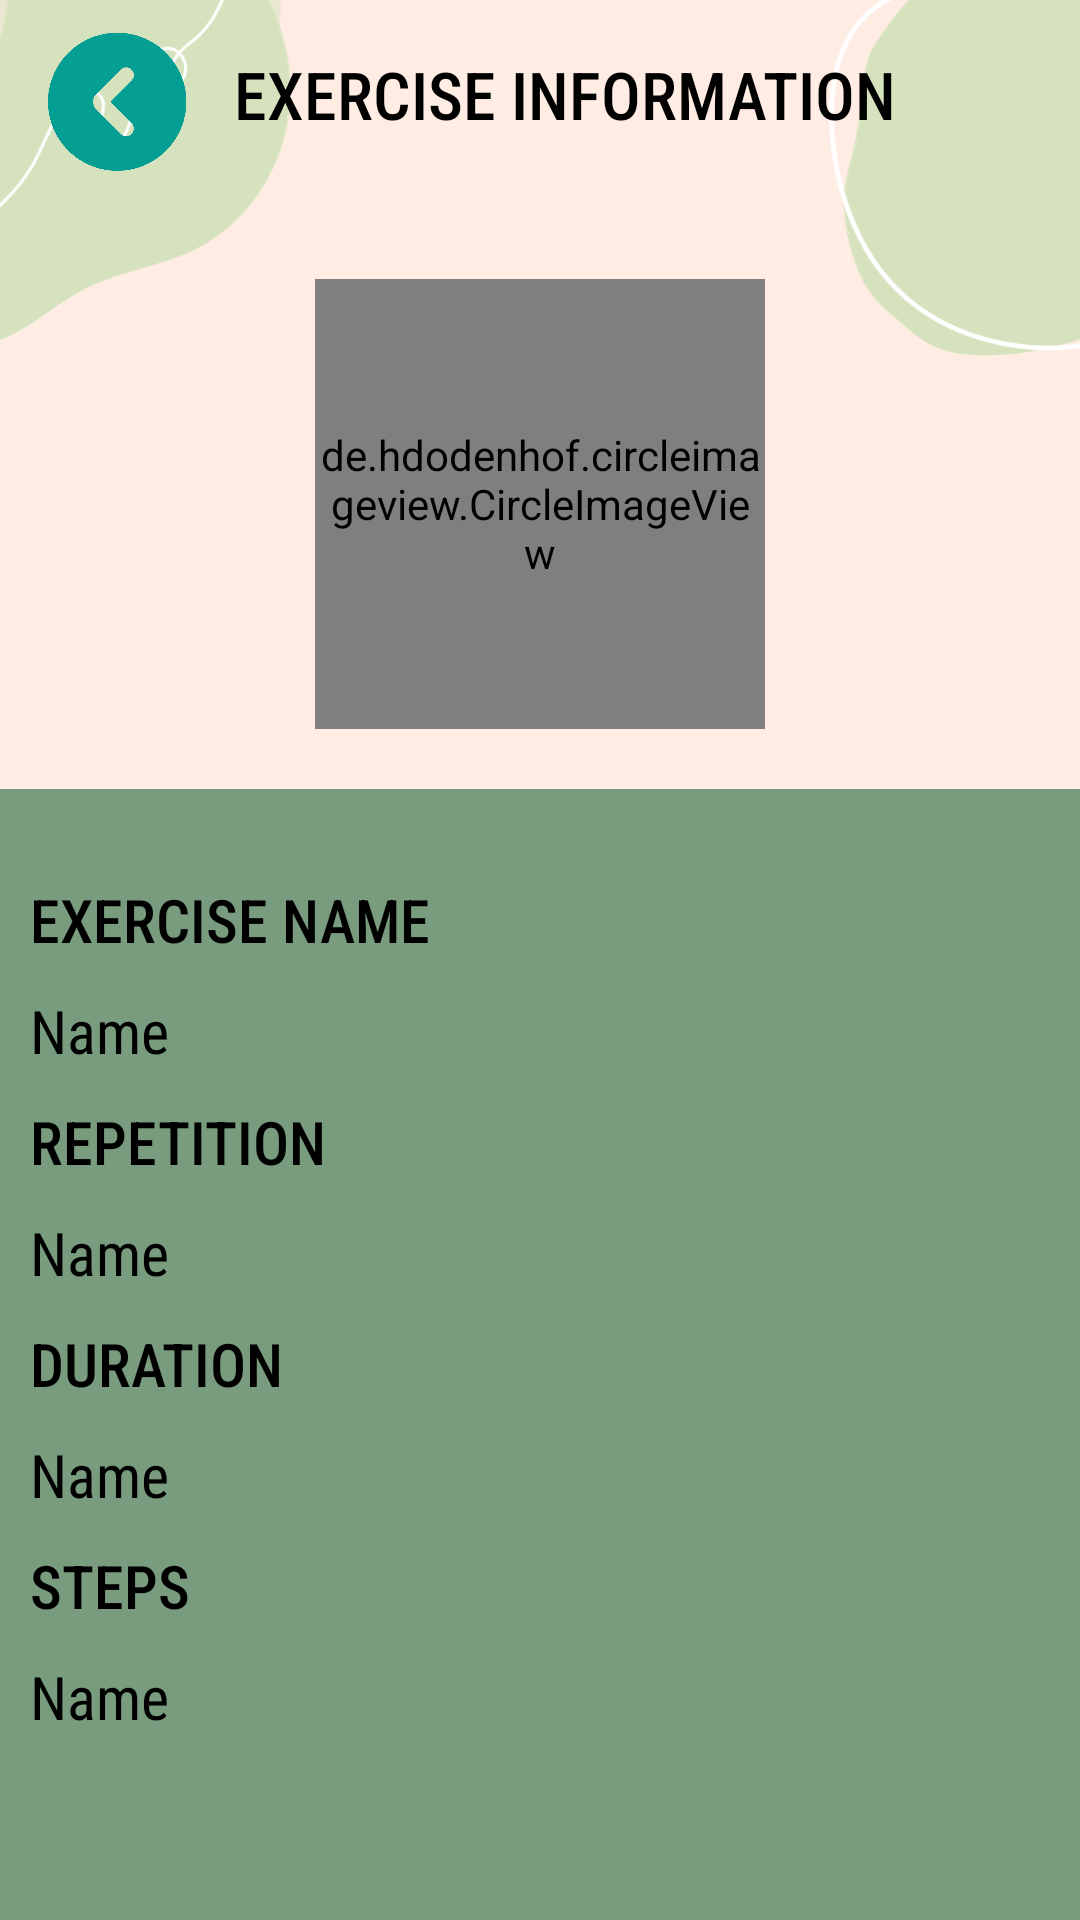

This screen was rendered from an Android layout file. Write that file and the resources it references.
<!-- AndroidManifest.xml: application theme Theme.WI -->
<!-- res/layout/activity_user_exercise_info.xml -->
<?xml version="1.0" encoding="utf-8"?>
<RelativeLayout
    android:background="@drawable/bg"
    xmlns:android="http://schemas.android.com/apk/res/android"
    xmlns:app="http://schemas.android.com/apk/res-auto"
    xmlns:tools="http://schemas.android.com/tools"
    android:layout_width="match_parent"
    android:layout_height="match_parent"
    tools:context=".UserExerciseInfo">

    <LinearLayout
        android:id="@+id/ll1"
        android:layout_width="match_parent"
        android:layout_height="wrap_content"
        android:orientation="horizontal">

        <Button
            android:id="@+id/btnBack"
            android:layout_width="48dp"
            android:layout_height="48dp"
            android:layout_marginBottom="5dp"
            android:background="@drawable/backicon"
            android:layout_marginTop="10dp"
            android:layout_marginStart="15dp"
            android:contentDescription="Navigate back"
            />

        <TextView
            android:layout_width="wrap_content"
            android:layout_height="wrap_content"
            android:text="EXERCISE INFORMATION"
            android:textSize="22sp"
            android:layout_gravity="center_vertical"
            android:layout_marginStart="15dp"
            android:fontFamily="sans-serif-condensed-medium"
            android:textColor="@color/black"/>

    </LinearLayout>

    <de.hdodenhof.circleimageview.CircleImageView
        android:id="@+id/ex_ImageView"
        android:layout_width="150dp"
        android:layout_height="150dp"
        android:layout_gravity="center"
        android:layout_marginTop="30dp"
        android:background="@color/white"
        android:layout_below="@id/ll1"
        android:layout_centerHorizontal="true"
        android:layout_marginBottom="20dp"
        android:src="@drawable/baseline_cloud_upload_24"
        app:civ_border_color="@color/black"
        app:civ_border_width="2dp" />

    <ScrollView
        android:layout_below="@id/ex_ImageView"
        android:layout_width="match_parent"
        android:layout_height="match_parent"
        android:background="@color/floating_btn"
        android:layout_alignParentBottom="true">

        <LinearLayout
            android:layout_width="match_parent"
            android:layout_height="match_parent"
            android:orientation="vertical">

            <LinearLayout
                android:layout_width="match_parent"
                android:layout_height="match_parent"
                android:orientation="vertical"
                android:layout_marginTop="20dp">

                <TextView
                    android:layout_width="match_parent"
                    android:layout_height="wrap_content"
                    android:textSize="20dp"
                    android:textColor="@color/black"
                    android:fontFamily="sans-serif-condensed-medium"
                    android:text="EXERCISE NAME"
                    android:layout_marginStart="10dp"
                    android:layout_marginTop="10dp"
                    android:layout_marginEnd="10dp"/>

                <TextView
                    android:id="@+id/ex_etExerciseName"
                    android:layout_width="match_parent"
                    android:layout_height="wrap_content"
                    android:textSize="20dp"
                    android:textColor="@color/black"
                    android:fontFamily="sans-serif-condensed"
                    android:text="Name"
                    android:layout_marginStart="10dp"
                    android:layout_marginTop="10dp"
                    android:layout_marginEnd="10dp"/>

                <TextView
                    android:layout_width="match_parent"
                    android:layout_height="wrap_content"
                    android:textSize="20dp"
                    android:textColor="@color/black"
                    android:fontFamily="sans-serif-condensed-medium"
                    android:text="REPETITION"
                    android:layout_marginStart="10dp"
                    android:layout_marginTop="10dp"
                    android:layout_marginEnd="10dp"/>

                <TextView
                    android:id="@+id/ex_etRepetition"
                    android:layout_width="match_parent"
                    android:layout_height="wrap_content"
                    android:textSize="20dp"
                    android:textColor="@color/black"
                    android:fontFamily="sans-serif-condensed"
                    android:text="Name"
                    android:layout_marginStart="10dp"
                    android:layout_marginTop="10dp"
                    android:layout_marginEnd="10dp"/>

                <TextView
                    android:layout_width="match_parent"
                    android:layout_height="wrap_content"
                    android:textSize="20dp"
                    android:textColor="@color/black"
                    android:fontFamily="sans-serif-condensed-medium"
                    android:text="DURATION"
                    android:layout_marginStart="10dp"
                    android:layout_marginTop="10dp"
                    android:layout_marginEnd="10dp"/>

                <TextView
                    android:id="@+id/ex_etDuration"
                    android:layout_width="match_parent"
                    android:layout_height="wrap_content"
                    android:textSize="20dp"
                    android:textColor="@color/black"
                    android:fontFamily="sans-serif-condensed"
                    android:text="Name"
                    android:layout_marginStart="10dp"
                    android:layout_marginTop="10dp"
                    android:layout_marginEnd="10dp"/>

                <TextView
                    android:layout_width="match_parent"
                    android:layout_height="wrap_content"
                    android:textSize="20dp"
                    android:textColor="@color/black"
                    android:fontFamily="sans-serif-condensed-medium"
                    android:text="STEPS"
                    android:layout_marginStart="10dp"
                    android:layout_marginTop="10dp"
                    android:layout_marginEnd="10dp"/>

                <TextView
                    android:id="@+id/ex_etSteps"
                    android:layout_width="match_parent"
                    android:layout_height="match_parent"
                    android:textSize="20dp"
                    android:textColor="@color/black"
                    android:fontFamily="sans-serif-condensed"
                    android:text="Name"
                    android:layout_marginStart="10dp"
                    android:layout_marginTop="10dp"
                    android:layout_marginEnd="10dp" />

            </LinearLayout>

        </LinearLayout>

    </ScrollView>

</RelativeLayout>
<!-- resources referenced by this layout -->
<resources>
  <color name="black">#FF000000</color>
  <color name="floating_btn">#799b7e</color>
  <color name="white">#FFFFFFFF</color>
  <!-- drawable backicon: png bitmap (drawable, 4776 bytes) -->
  <!-- drawable bg: png bitmap (drawable, 198677 bytes) -->
  <style name="Theme.WI" parent="Base.Theme.WI" />
  <style name="Base.Theme.WI" parent="Theme.Material3.DayNight.NoActionBar">
          
          
      </style>
</resources>
